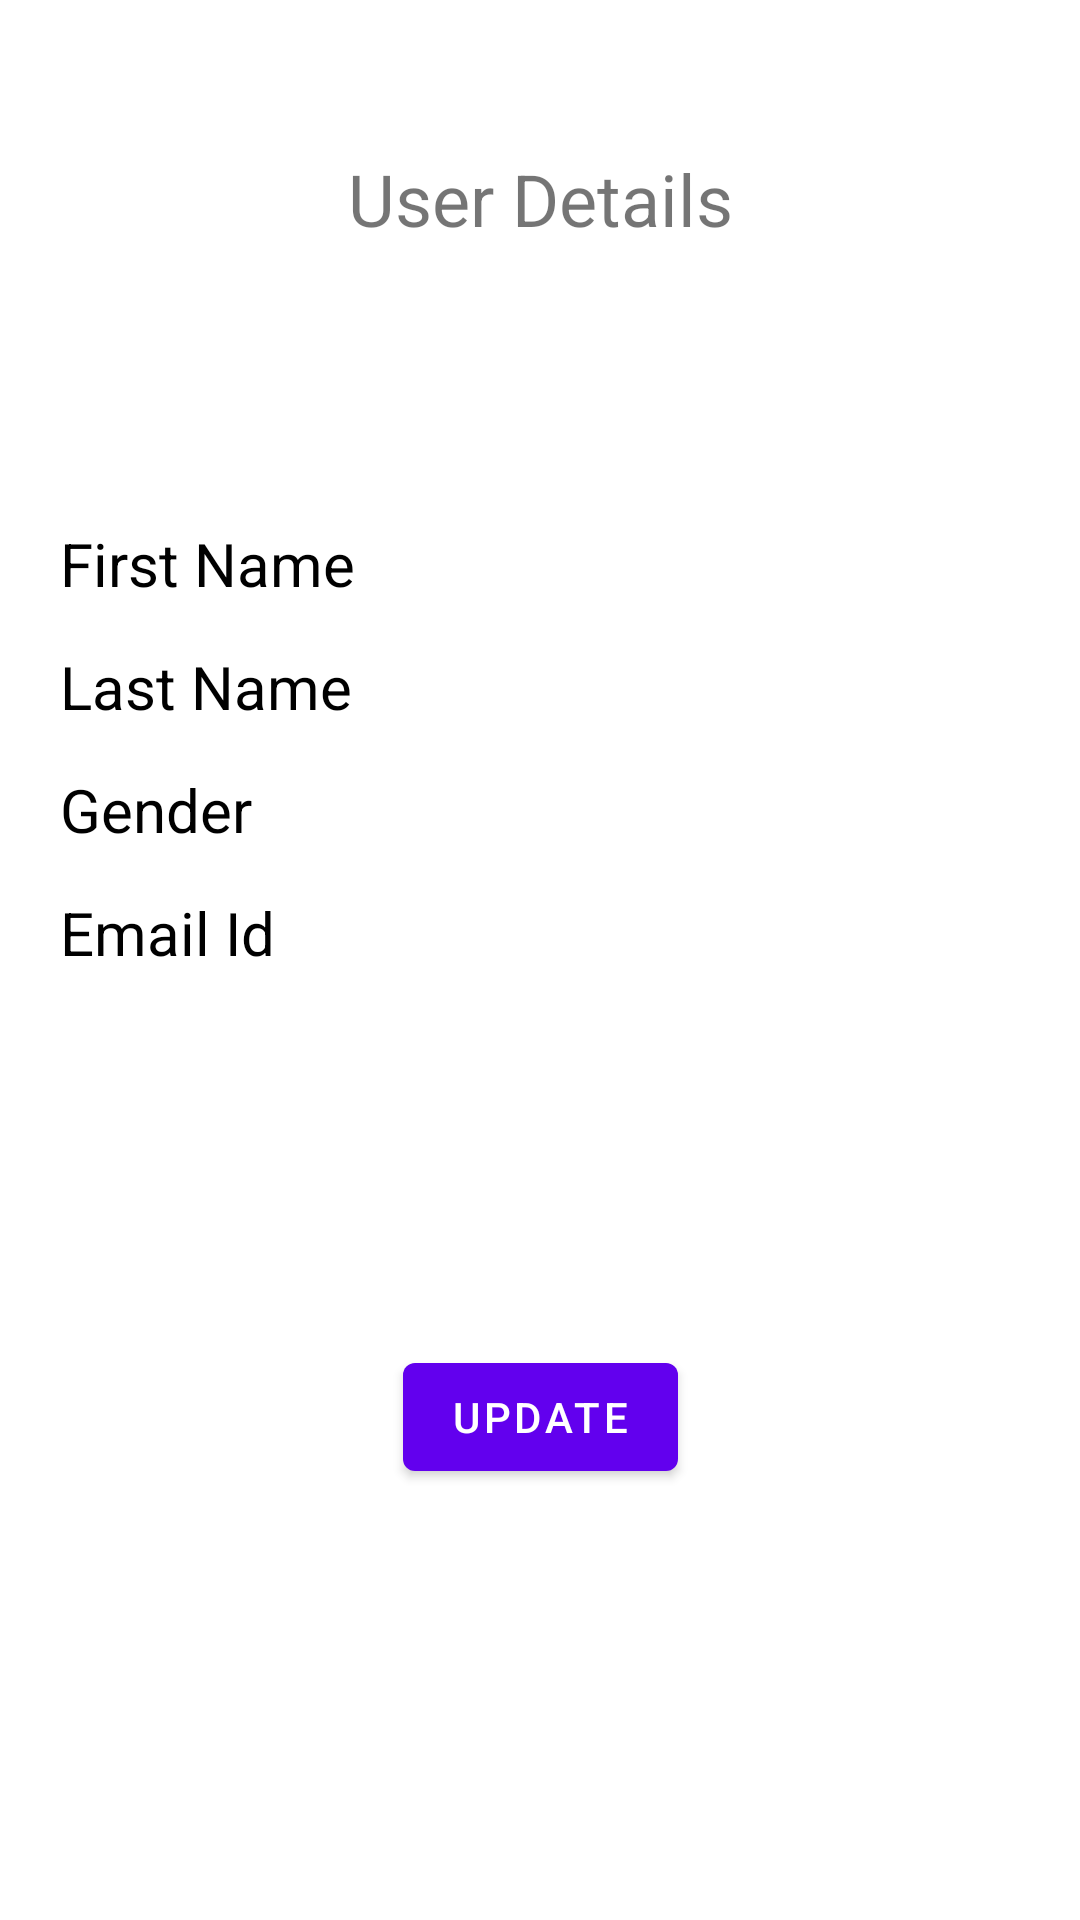

Android layout source for this screen:
<!-- AndroidManifest.xml: application theme Theme.MyFireBaseProjectWithDb -->
<!-- res/layout/activity_preview_user.xml -->
<?xml version="1.0" encoding="utf-8"?>
<androidx.constraintlayout.widget.ConstraintLayout xmlns:android="http://schemas.android.com/apk/res/android"
    xmlns:app="http://schemas.android.com/apk/res-auto"
    xmlns:tools="http://schemas.android.com/tools"
    android:layout_width="match_parent"
    android:layout_height="match_parent"
    android:padding="20dp"
    tools:context=".PreviewUserActivity">


    <TextView
        android:id="@+id/textView3"
        android:layout_width="match_parent"
        android:layout_height="wrap_content"
        android:layout_marginTop="30dp"
        android:text="User Details"
        android:textAlignment="center"
        android:textSize="24sp"

        app:layout_constraintTop_toTopOf="parent" />


    <TextView
        android:id="@+id/textView2"
        android:layout_width="match_parent"
        android:layout_height="wrap_content"
        android:layout_marginTop="92dp"
        android:text="First Name"
        android:textColor="@color/black"
        android:textSize="20sp"

        app:layout_constraintTop_toBottomOf="@+id/textView3"
        tools:layout_editor_absoluteX="24dp" />

    <TextView
        android:id="@+id/textView5"
        android:layout_width="match_parent"
        android:layout_height="wrap_content"
        android:layout_marginTop="14dp"
        android:text="Last Name"
        android:textColor="@color/black"
        android:textSize="20sp"
        app:layout_constraintTop_toBottomOf="@+id/textView2" />

    <TextView
        android:id="@+id/textView4"
        android:layout_width="match_parent"
        android:layout_height="wrap_content"
        android:layout_marginTop="14dp"
        android:text="Gender"
        android:textColor="@color/black"

        android:textSize="20sp"
        app:layout_constraintTop_toBottomOf="@+id/textView5"
        tools:layout_editor_absoluteX="0dp" />

    <TextView
        android:id="@+id/textView6"
        android:layout_width="match_parent"
        android:layout_height="wrap_content"
        android:layout_marginTop="14dp"
        android:text="Email Id"
        android:textColor="@color/black"
        android:textSize="20sp"
        app:layout_constraintTop_toBottomOf="@+id/textView4"
        tools:layout_editor_absoluteX="41dp" />

    <com.google.android.material.button.MaterialButton
        android:layout_width="wrap_content"
        android:layout_height="wrap_content"
        android:text="Update"
        app:layout_constraintBottom_toBottomOf="parent"
        app:layout_constraintEnd_toEndOf="parent"
        app:layout_constraintHorizontal_bias="0.5"
        app:layout_constraintStart_toStartOf="parent"
        app:layout_constraintTop_toBottomOf="@+id/textView6" />
</androidx.constraintlayout.widget.ConstraintLayout>
<!-- resources referenced by this layout -->
<resources>
  <style name="Theme.MyFireBaseProjectWithDb" parent="Theme.MaterialComponents.DayNight.NoActionBar">
          
          <item name="colorPrimary">@color/purple_500</item>
          <item name="colorPrimaryVariant">@color/purple_700</item>
          <item name="colorOnPrimary">@color/white</item>
          
          <item name="colorSecondary">@color/teal_200</item>
          <item name="colorSecondaryVariant">@color/teal_700</item>
          <item name="colorOnSecondary">@color/black</item>
          
          <item name="android:statusBarColor">?attr/colorPrimaryVariant</item>
          
      </style>
  <!-- not gathered from this repository: default colours our renderer supplied (Android Studio template values) -->
  <color name="purple_500">#FF6200EE</color>
  <color name="purple_700">#FF3700B3</color>
  <color name="teal_200">#FF03DAC5</color>
  <color name="teal_700">#FF018786</color>
  <color name="black">#FF000000</color>
  <color name="white">#FFFFFFFF</color>
</resources>
